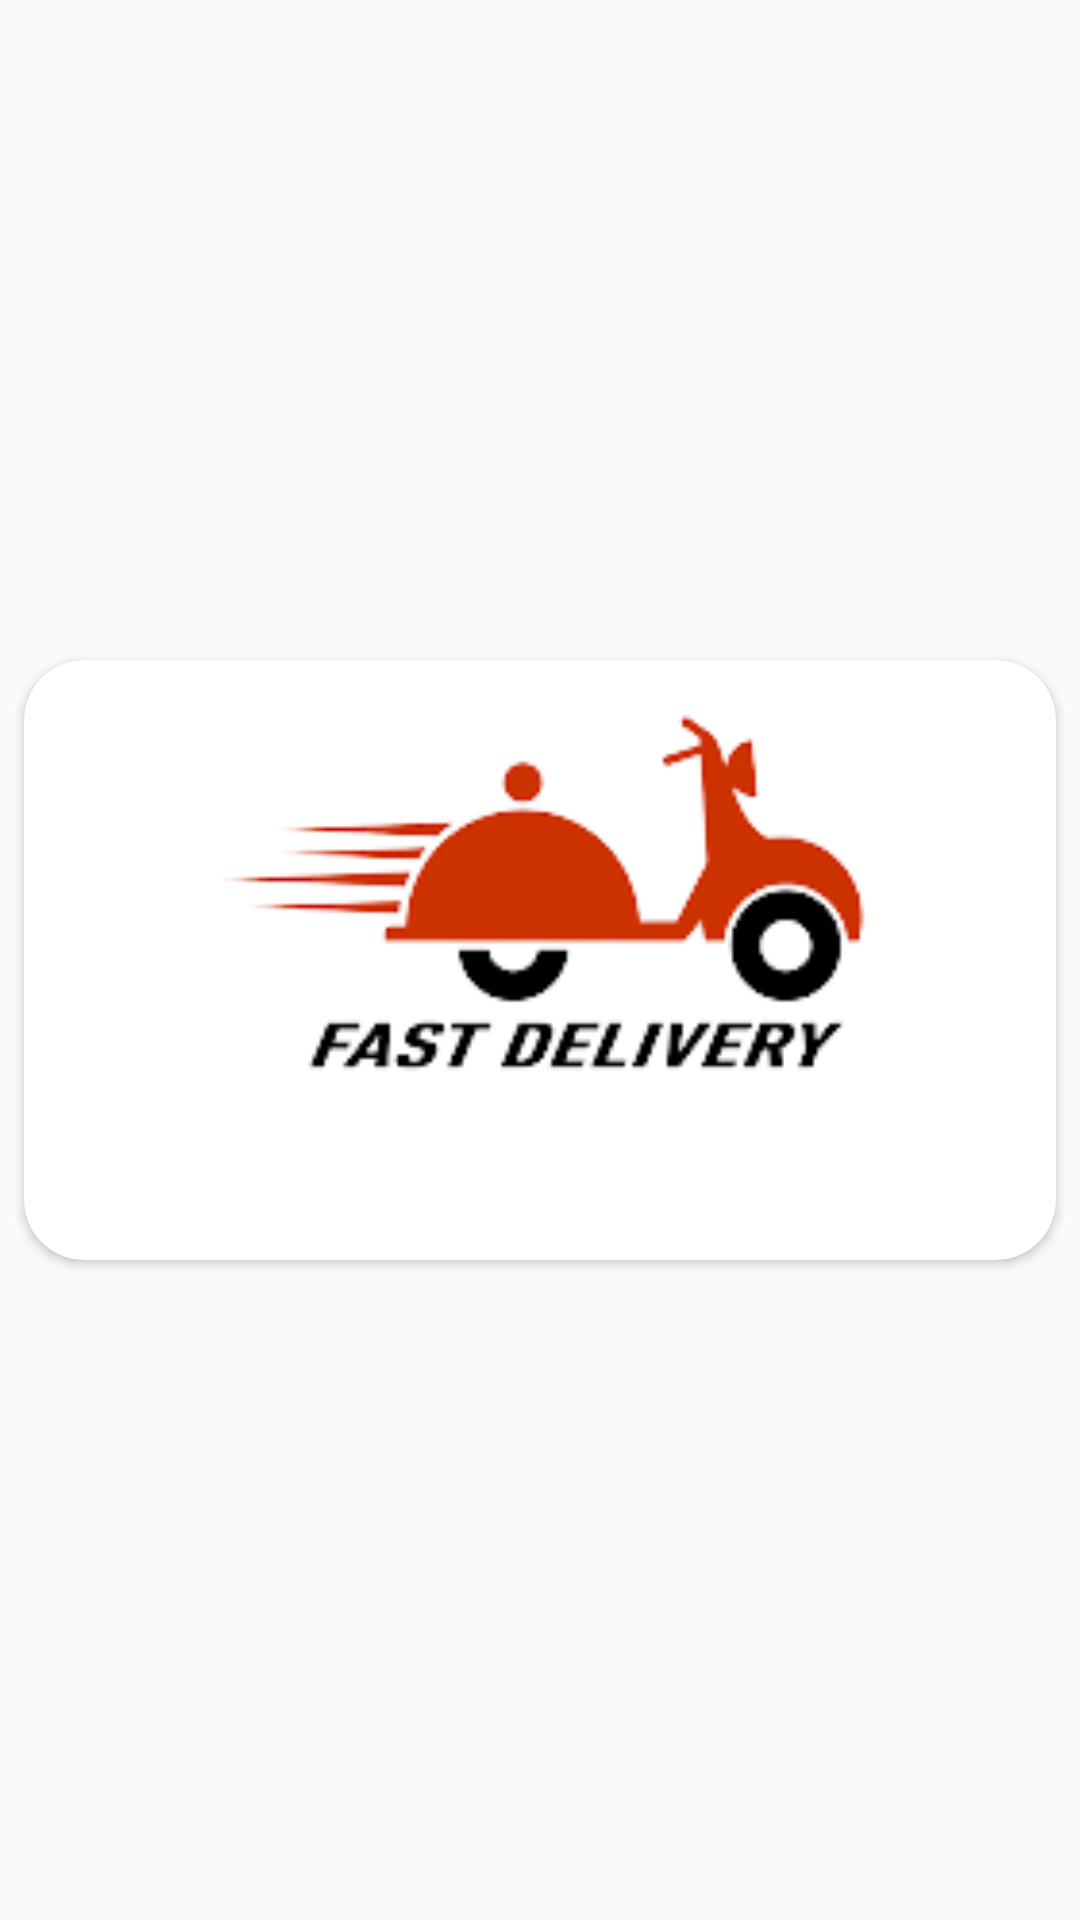

Layout XML and referenced resources for this Android screen:
<!-- AndroidManifest.xml: application theme AppTheme -->
<!-- res/layout/category_container.xml -->
<?xml version="1.0" encoding="utf-8"?>
<LinearLayout xmlns:android="http://schemas.android.com/apk/res/android"
    xmlns:app="http://schemas.android.com/apk/res-auto"
    android:id="@+id/category_layout"
    android:layout_width="match_parent"
    android:layout_height="wrap_content"
    android:gravity="center_vertical"
    android:orientation="vertical">

    <androidx.cardview.widget.CardView
        android:layout_width="match_parent"
        android:layout_height="wrap_content"
        android:layout_margin="8dp"
        app:cardCornerRadius="20dp">

        <RelativeLayout
            android:layout_width="match_parent"
            android:layout_height="200dp">

            <ImageView
                android:id="@+id/splashcardimage"
                android:layout_width="match_parent"
                android:layout_height="155dp"
                android:scaleType="centerCrop"
                android:src="@drawable/logo" />

            <TextView
                android:id="@+id/splashcardtitle"
                android:layout_width="wrap_content"
                android:layout_height="wrap_content"
                android:layout_below="@+id/splashcardimage"
                android:layout_marginStart="16dp"
                android:layout_marginTop="10dp"
                android:textColor="#262626"
                android:textSize="16sp"
                android:textStyle="bold" />


        </RelativeLayout>
    </androidx.cardview.widget.CardView>

</LinearLayout>
<!-- resources referenced by this layout -->
<resources>
  <!-- drawable logo: png bitmap (drawable, 9731 bytes) -->
  <style name="AppTheme" parent="Theme.AppCompat.Light.NoActionBar">
          
          <item name="colorPrimary">@color/colorPrimary</item>
          <item name="colorPrimaryDark">@color/Yellow</item>
          <item name="colorAccent">@color/colorAccent</item>
      </style>
  <color name="colorPrimary">#6200EE</color>
  <color name="Yellow">#FECE2F</color>
  <color name="colorAccent">#03DAC5</color>
</resources>
